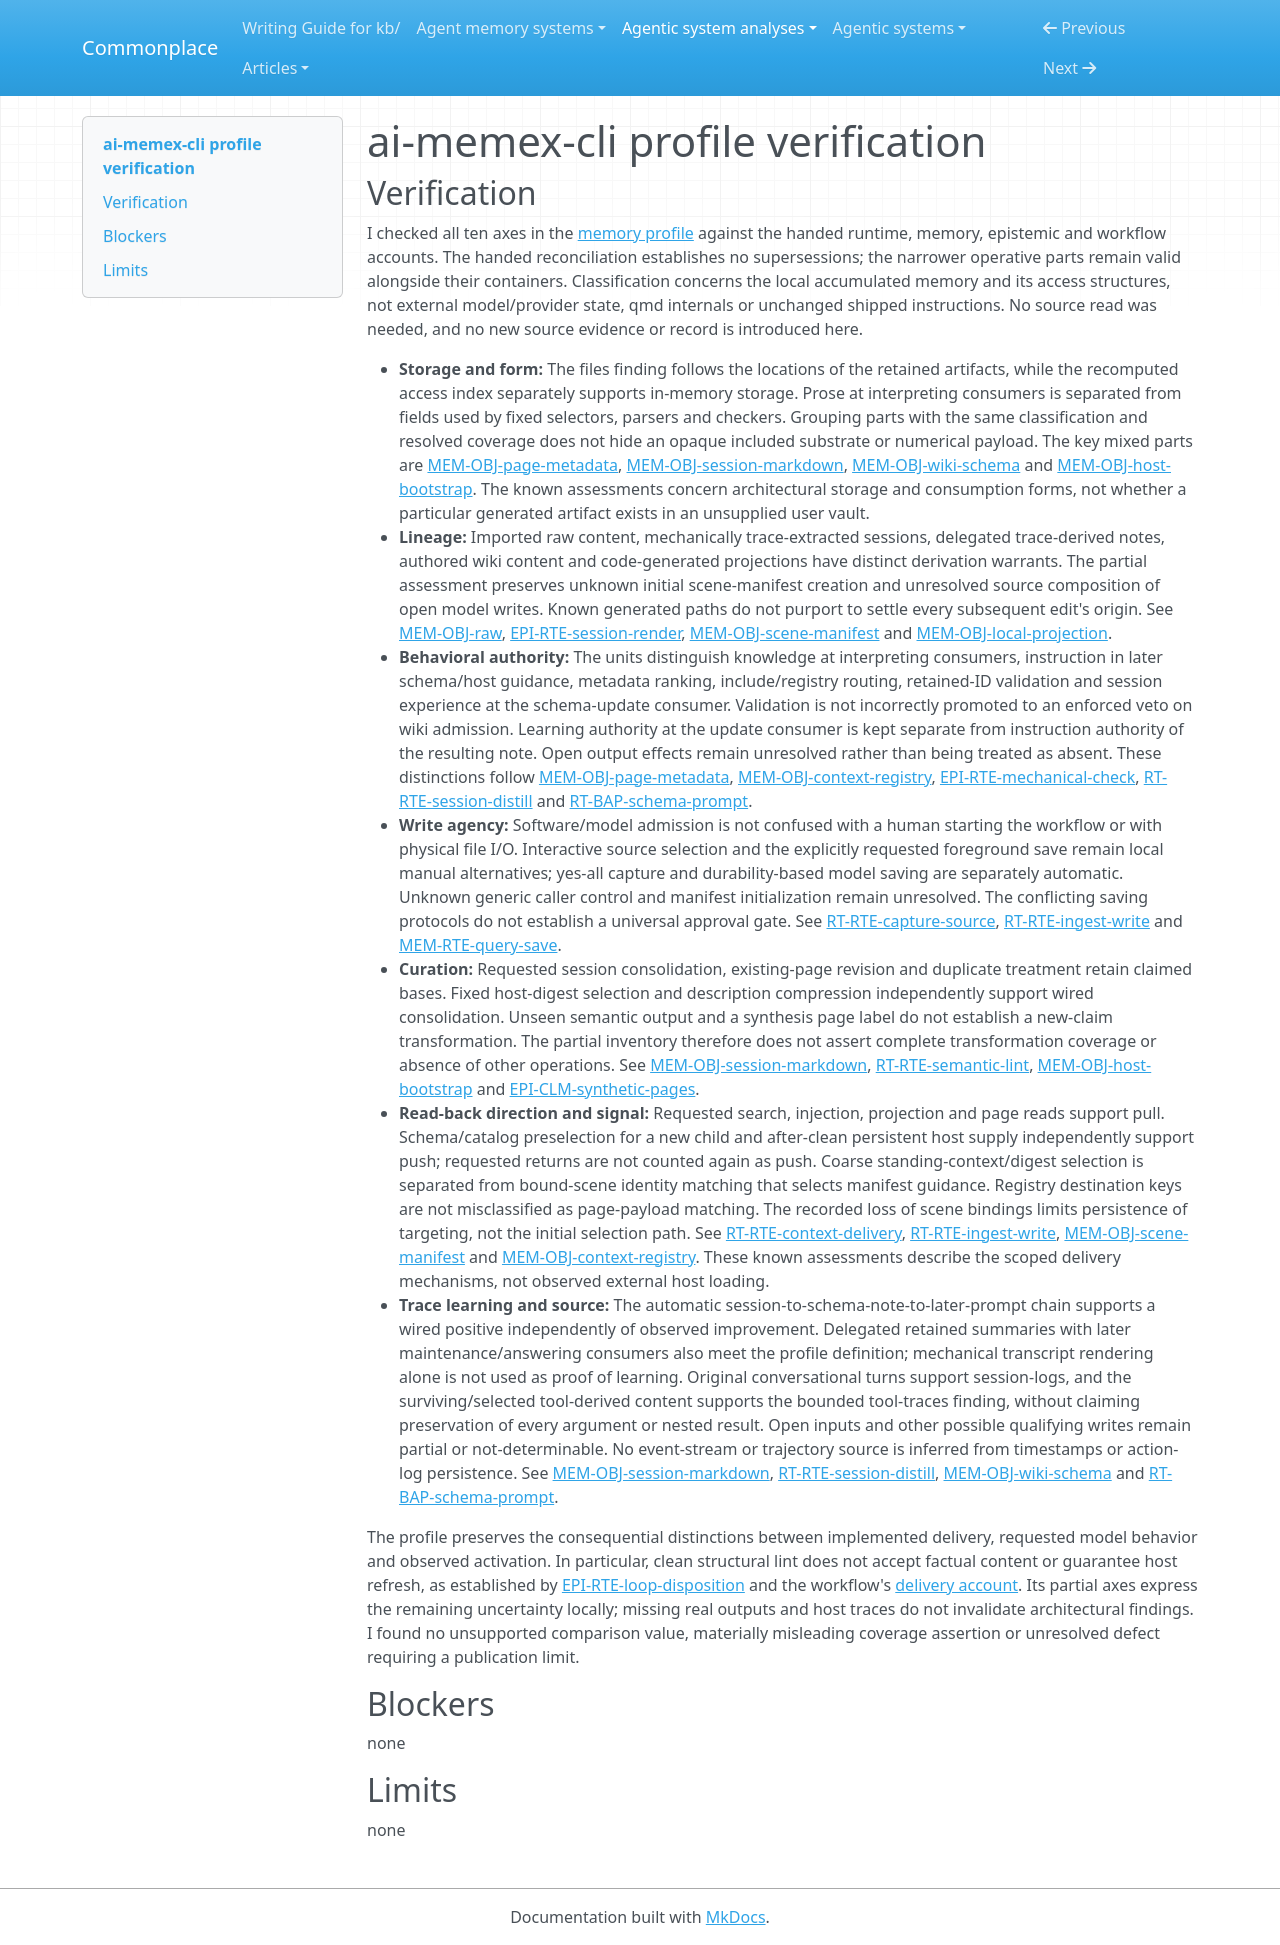

repository: zby/commonplace · page: agentic-system-analyses/retained/zelixag--ai-memex-cli/profile-verification/index.html · generator: mkdocs

---
type: agentic-system-analyses/types/agentic-system-verification.md
description: "Memory-profile verification of ai-memex-cli's local retained artifacts and later-consumer routes at the frozen revision"
run-id: AAS-2026-10-15-ai-memex-cli-4324549b4bc0-01
reviewed-boundary: 4adb274a33cbb9ff0f03a6aeeb9c8d2525a5ac3f
---

# ai-memex-cli profile verification

## Verification

I checked all ten axes in the [memory profile](memory-profile.md#comparison-rationale) against the handed runtime, memory, epistemic and workflow accounts. The handed reconciliation establishes no supersessions; the narrower operative parts remain valid alongside their containers. Classification concerns the local accumulated memory and its access structures, not external model/provider state, qmd internals or unchanged shipped instructions. No source read was needed, and no new source evidence or record is introduced here.

- **Storage and form:** The files finding follows the locations of the retained artifacts, while the recomputed access index separately supports in-memory storage. Prose at interpreting consumers is separated from fields used by fixed selectors, parsers and checkers. Grouping parts with the same classification and resolved coverage does not hide an opaque included substrate or numerical payload. The key mixed parts are [MEM-OBJ-page-metadata](memory.md#mem-obj-page-metadata), [MEM-OBJ-session-markdown](memory.md#mem-obj-session-markdown), [MEM-OBJ-wiki-schema](memory.md#mem-obj-wiki-schema) and [MEM-OBJ-host-bootstrap](memory.md#mem-obj-host-bootstrap). The known assessments concern architectural storage and consumption forms, not whether a particular generated artifact exists in an unsupplied user vault.
- **Lineage:** Imported raw content, mechanically trace-extracted sessions, delegated trace-derived notes, authored wiki content and code-generated projections have distinct derivation warrants. The partial assessment preserves unknown initial scene-manifest creation and unresolved source composition of open model writes. Known generated paths do not purport to settle every subsequent edit's origin. See [MEM-OBJ-raw](memory.md#mem-obj-raw), [EPI-RTE-session-render](epistemic.md#epi-rte-session-render), [MEM-OBJ-scene-manifest](memory.md#mem-obj-scene-manifest) and [MEM-OBJ-local-projection](memory.md#mem-obj-local-projection).
- **Behavioral authority:** The units distinguish knowledge at interpreting consumers, instruction in later schema/host guidance, metadata ranking, include/registry routing, retained-ID validation and session experience at the schema-update consumer. Validation is not incorrectly promoted to an enforced veto on wiki admission. Learning authority at the update consumer is kept separate from instruction authority of the resulting note. Open output effects remain unresolved rather than being treated as absent. These distinctions follow [MEM-OBJ-page-metadata](memory.md#mem-obj-page-metadata), [MEM-OBJ-context-registry](memory.md#mem-obj-context-registry), [EPI-RTE-mechanical-check](epistemic.md#epi-rte-mechanical-check), [RT-RTE-session-distill](runtime.md#rt-rte-session-distill) and [RT-BAP-schema-prompt](runtime.md#rt-bap-schema-prompt).
- **Write agency:** Software/model admission is not confused with a human starting the workflow or with physical file I/O. Interactive source selection and the explicitly requested foreground save remain local manual alternatives; yes-all capture and durability-based model saving are separately automatic. Unknown generic caller control and manifest initialization remain unresolved. The conflicting saving protocols do not establish a universal approval gate. See [RT-RTE-capture-source](runtime.md#rt-rte-capture-source), [RT-RTE-ingest-write](runtime.md#rt-rte-ingest-write) and [MEM-RTE-query-save](memory.md#mem-rte-query-save).
- **Curation:** Requested session consolidation, existing-page revision and duplicate treatment retain claimed bases. Fixed host-digest selection and description compression independently support wired consolidation. Unseen semantic output and a synthesis page label do not establish a new-claim transformation. The partial inventory therefore does not assert complete transformation coverage or absence of other operations. See [MEM-OBJ-session-markdown](memory.md#mem-obj-session-markdown), [RT-RTE-semantic-lint](runtime.md#rt-rte-semantic-lint), [MEM-OBJ-host-bootstrap](memory.md#mem-obj-host-bootstrap) and [EPI-CLM-synthetic-pages](epistemic.md#epi-clm-synthetic-pages).
- **Read-back direction and signal:** Requested search, injection, projection and page reads support pull. Schema/catalog preselection for a new child and after-clean persistent host supply independently support push; requested returns are not counted again as push. Coarse standing-context/digest selection is separated from bound-scene identity matching that selects manifest guidance. Registry destination keys are not misclassified as page-payload matching. The recorded loss of scene bindings limits persistence of targeting, not the initial selection path. See [RT-RTE-context-delivery](runtime.md#rt-rte-context-delivery), [RT-RTE-ingest-write](runtime.md#rt-rte-ingest-write), [MEM-OBJ-scene-manifest](memory.md#mem-obj-scene-manifest) and [MEM-OBJ-context-registry](memory.md#mem-obj-context-registry). These known assessments describe the scoped delivery mechanisms, not observed external host loading.
- **Trace learning and source:** The automatic session-to-schema-note-to-later-prompt chain supports a wired positive independently of observed improvement. Delegated retained summaries with later maintenance/answering consumers also meet the profile definition; mechanical transcript rendering alone is not used as proof of learning. Original conversational turns support session-logs, and the surviving/selected tool-derived content supports the bounded tool-traces finding, without claiming preservation of every argument or nested result. Open inputs and other possible qualifying writes remain partial or not-determinable. No event-stream or trajectory source is inferred from timestamps or action-log persistence. See [MEM-OBJ-session-markdown](memory.md#mem-obj-session-markdown), [RT-RTE-session-distill](runtime.md#rt-rte-session-distill), [MEM-OBJ-wiki-schema](memory.md#mem-obj-wiki-schema) and [RT-BAP-schema-prompt](runtime.md#rt-bap-schema-prompt).

The profile preserves the consequential distinctions between implemented delivery, requested model behavior and observed activation. In particular, clean structural lint does not accept factual content or guarantee host refresh, as established by [EPI-RTE-loop-disposition](epistemic.md#epi-rte-loop-disposition) and the workflow's [delivery account](workflow.md#what-makes-the-result-delivered). Its partial axes express the remaining uncertainty locally; missing real outputs and host traces do not invalidate architectural findings. I found no unsupported comparison value, materially misleading coverage assertion or unresolved defect requiring a publication limit.

## Blockers

none

## Limits

none
